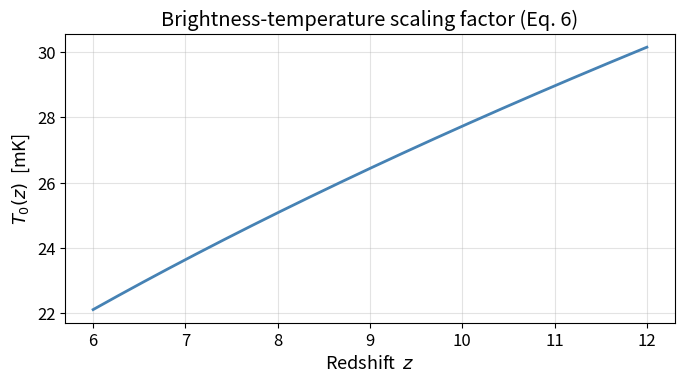
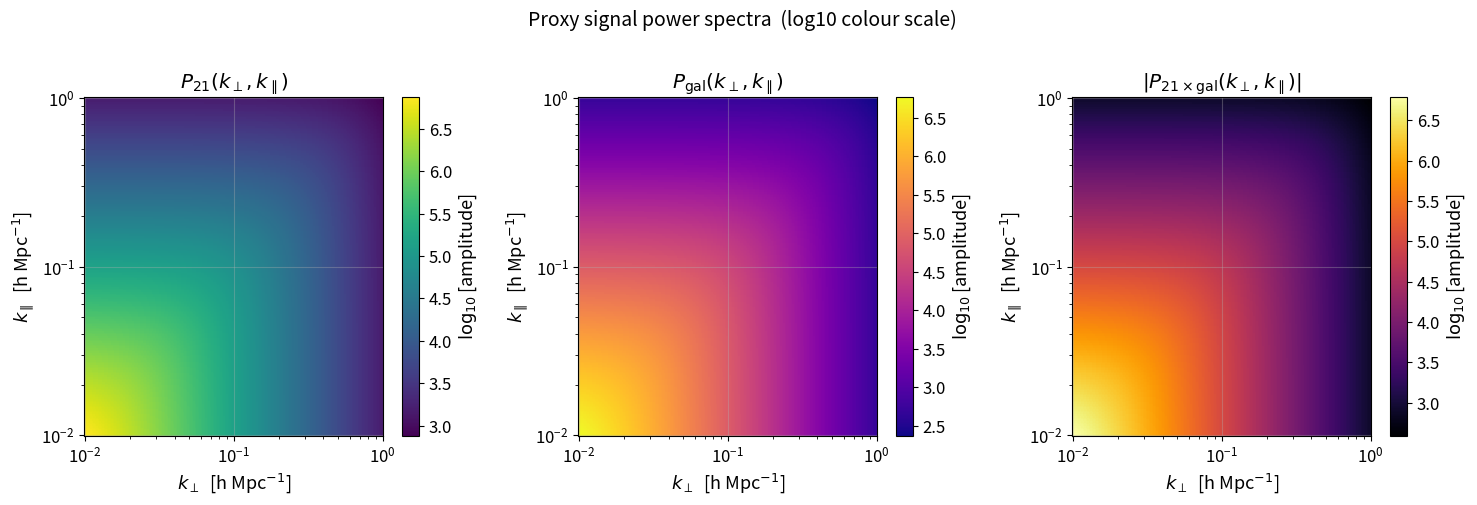
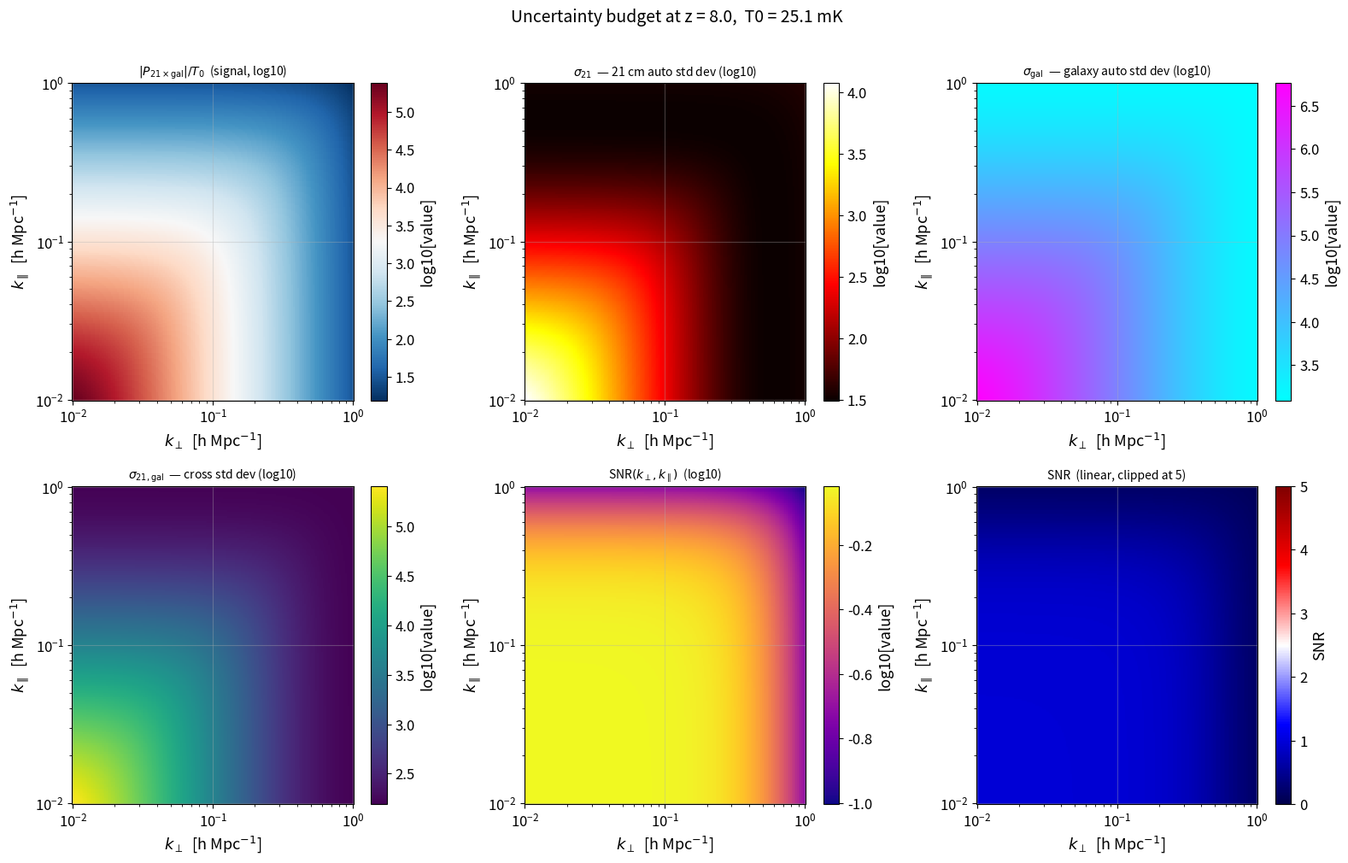
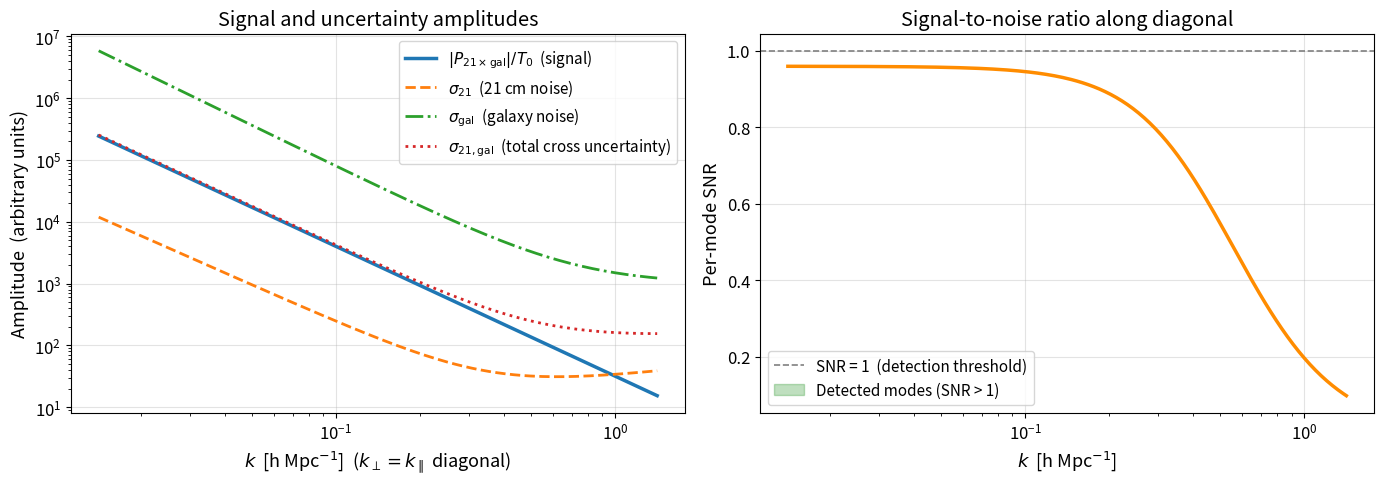
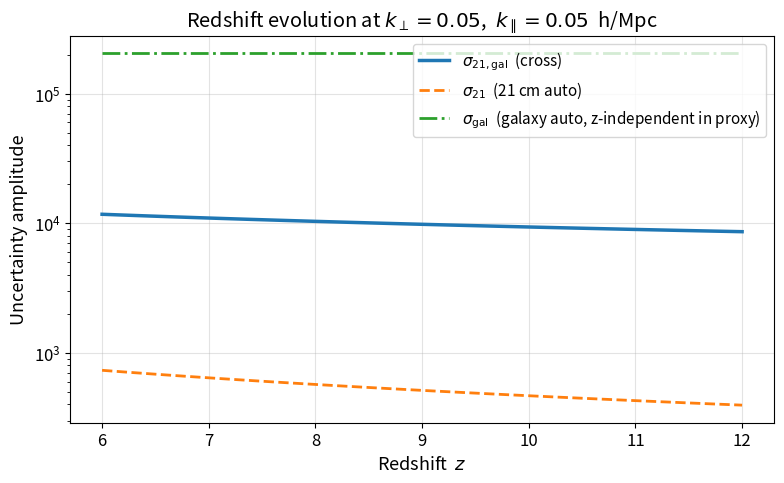

Python code for these plots, in order:
import numpy as np
import matplotlib.pyplot as plt

# ── plotting defaults ─────────────────────────────────────────────────────────
plt.rcParams.update({
    "figure.dpi": 120,
    "font.size": 12,
    "axes.labelsize": 13,
    "legend.fontsize": 11,
    "axes.grid": True,
    "grid.alpha": 0.35,
})


# ── Planck 2018 cosmological parameters ──────────────────────────────────────
# (Planck Collaboration 2020, Table 2: TT,TE,EE+lowE+lensing)
Omega_b_h2 = 0.02237   # physical baryon density Omega_b * h^2
Omega_m_h2 = 0.1430    # physical matter density Omega_m * h^2
h_cosmo    = 0.6736    # dimensionless Hubble constant (H0 = 100 h km/s/Mpc)


def T0(z, Omega_b_h2=Omega_b_h2, Omega_m_h2=Omega_m_h2, high_Ts=True):
    '''
    Brightness-temperature scaling factor T0(z) in milli-Kelvin.

    La Plante et al. (2023), Equation (6); originally from Madau et al. (1997).

    In the saturated-spin-temperature limit (T_S >> T_gamma, high_Ts=True)
    the (T_S - T_gamma)/T_S prefactor is set to 1.

    Parameters
    ----------
    z          : float or ndarray  -- cosmological redshift
    Omega_b_h2 : float  -- physical baryon density (Omega_b * h^2)
    Omega_m_h2 : float  -- physical matter density (Omega_m * h^2)
    high_Ts    : bool   -- if True use the saturated spin-temp. approximation

    Returns
    -------
    T0 : float or ndarray  [mK]
    '''
    spin_factor = 1.0 if high_Ts else NotImplemented  # extend for cold reionization
    return (26.0
            * spin_factor
            * (Omega_b_h2 / 0.022)
            * np.sqrt((0.143 / Omega_m_h2) * (1.0 + z) / 10.0))


# ── Evaluate T0 across EoR redshifts ─────────────────────────────────────────
z_arr = np.linspace(6, 12, 200)

fig, ax = plt.subplots(figsize=(7, 4))
ax.plot(z_arr, T0(z_arr), lw=2, color="steelblue")
ax.set_xlabel("Redshift  $z$")
ax.set_ylabel("$T_0(z)$  [mK]")
ax.set_title("Brightness-temperature scaling factor (Eq. 6)")
plt.tight_layout()
plt.show()

print(f"T0 at z = 8  : {T0(8):.2f} mK")
print(f"T0 at z = 10 : {T0(10):.2f} mK")


# ── Proxy model parameters ────────────────────────────────────────────────────
# These are chosen to give realistic-looking spectra.
# Replace with simulation outputs (e.g. 21cmFAST) for a physical result.

# Signal amplitudes and spectral slopes
A_21       = 1.5e3   # 21 cm auto  [mK^2 (h^-1 Mpc)^3]
alpha_21   = 2.0     # slope; CDM matter P(k) ~ k^-3 => brightness T P ~ k^-2

A_gal      = 5.0e2   # galaxy auto  [(h^-1 Mpc)^3]
alpha_gal  = 2.2     # slightly steeper (galaxies are more biased tracers)

A_cross    = 8.0e2   # 21cm x galaxy  [mK (h^-1 Mpc)^3]  (enters with minus sign)
alpha_cross = 2.1

# Noise amplitudes
N_21       = 2.0e4   # 21 cm thermal noise amplitude  [mK^2 (h^-1 Mpc)^3]
beta_21    = 0.5     # positive slope: noise rises at high k

n_bar_gal  = 1.0e-3  # mean galaxy number density  [h^3 Mpc^-3]


# ── 2-D grid in (k_perp, k_par) ──────────────────────────────────────────────
N = 200
k_perp_1d = np.logspace(-2, 0, N)   # h/Mpc, perpendicular to line of sight
k_par_1d  = np.logspace(-2, 0, N)   # h/Mpc, parallel to line of sight

# Broadcast to shape (N, N) using 'ij' indexing
k_perp, k_par = np.meshgrid(k_perp_1d, k_par_1d, indexing="ij")
k_tot = np.sqrt(k_perp**2 + k_par**2)   # |k| at every grid point


# ── Helper: isotropic power law ───────────────────────────────────────────────
def power_law(k, amplitude, slope):
    '''Isotropic power-law spectrum: P(k) = amplitude * k^(-slope).'''
    return amplitude * k**(-slope)


# ── Signal spectra ────────────────────────────────────────────────────────────
P21     = power_law(k_tot, A_21,    alpha_21)          # 21 cm auto
P_gal   = power_law(k_tot, A_gal,   alpha_gal)         # galaxy auto
P21_gal = -power_law(k_tot, A_cross, alpha_cross)       # cross  (negative!)

# ── Noise spectra ─────────────────────────────────────────────────────────────
# 21 cm thermal noise: positive slope => noise grows at small scales
P21_noise   = power_law(k_tot, N_21, -beta_21)          # note: slope flipped
# Galaxy shot noise: white noise (k-independent), amplitude = 1/n_bar
P_gal_noise = np.full_like(k_tot, 1.0 / n_bar_gal)

# ── Quick sanity check ────────────────────────────────────────────────────────
idx = (N // 4, N // 4)
print("Proxy power-spectrum values at k_perp = k_par = 0.1 h/Mpc:")
print(f"  P21           = {P21[idx]:.2e}  mK^2 (h^-1 Mpc)^3")
print(f"  P_gal         = {P_gal[idx]:.2e}  (h^-1 Mpc)^3")
print(f"  P21_gal       = {P21_gal[idx]:.2e}  mK (h^-1 Mpc)^3  [negative = anti-corr.]")
print(f"  P21_noise     = {P21_noise[idx]:.2e}  mK^2 (h^-1 Mpc)^3")
print(f"  P_gal_noise   = {P_gal_noise[idx]:.2e}  (h^-1 Mpc)^3  [shot noise = 1/n_bar]")


fig, axes = plt.subplots(1, 3, figsize=(15, 5))

panels = [
    (P21,             r"$P_{21}(k_\perp, k_\parallel)$",              "viridis"),
    (P_gal,           r"$P_{\rm gal}(k_\perp, k_\parallel)$",        "plasma"),
    (np.abs(P21_gal), r"$|P_{21\times{\rm gal}}(k_\perp, k_\parallel)|$","inferno"),
]

for ax, (data, title, cmap) in zip(axes, panels):
    im = ax.pcolormesh(k_perp_1d, k_par_1d, np.log10(data.T),
                       cmap=cmap, shading="auto")
    cb = fig.colorbar(im, ax=ax)
    cb.set_label(r"$\log_{10}$[amplitude]")
    ax.set_xscale("log")
    ax.set_yscale("log")
    ax.set_xlabel(r"$k_\perp$  [h Mpc$^{-1}$]")
    ax.set_ylabel(r"$k_\parallel$  [h Mpc$^{-1}$]")
    ax.set_title(title)

plt.suptitle("Proxy signal power spectra  (log10 colour scale)", y=1.01, fontsize=14)
plt.tight_layout()
plt.show()


# Fix the observing redshift to z = 8 (mid-reionization in the paper's fiducial model)
z_obs  = 8.0
T0_val = T0(z_obs)
print(f"Evaluating uncertainties at z = {z_obs}")
print(f"T0(z={z_obs}) = {T0_val:.3f} mK")


def sigma2_gal(P_gal, P_gal_noise):
    '''
    Per-mode variance of the galaxy auto-power-spectrum estimator.

    La Plante et al. (2023), Equation (17):

        sigma2_gal = [P_gal(k_perp, k_par) + P_gal_noise(k_par)]^2

    Parameters
    ----------
    P_gal       : array  -- galaxy signal power spectrum
    P_gal_noise : array  -- galaxy shot-noise power spectrum (= 1/n_bar)

    Returns
    -------
    sigma2 : array, same shape as inputs
    '''
    return (P_gal + P_gal_noise)**2


sig2_gal_arr = sigma2_gal(P_gal, P_gal_noise)
sig_gal_arr  = np.sqrt(sig2_gal_arr)   # standard deviation

print(f"sigma_gal at (k_perp, k_par) = (0.1, 0.1) h/Mpc : {sig_gal_arr[N//4, N//4]:.2e}")


def sigma2_21(P21, P21_noise, T0_val):
    '''
    Per-mode variance of the 21 cm auto-power-spectrum estimator.

    La Plante et al. (2023), Equation (16):

        sigma2_21 = [(P21 + P21_noise) / T0^2]^2

    Parameters
    ----------
    P21       : array  -- 21 cm signal power spectrum  [mK^2 (h^-1 Mpc)^3]
    P21_noise : array  -- 21 cm thermal-noise spectrum [mK^2 (h^-1 Mpc)^3]
    T0_val    : float  -- T0(z)  [mK]

    Returns
    -------
    sigma2 : array, same shape as inputs
    '''
    return ((P21 + P21_noise) / T0_val**2)**2


sig2_21_arr = sigma2_21(P21, P21_noise, T0_val)
sig_21_arr  = np.sqrt(sig2_21_arr)   # standard deviation

print(f"T0(z={z_obs})^2 = {T0_val**2:.2f}  mK^2")
print(f"sigma_21 at (k_perp, k_par) = (0.1, 0.1) h/Mpc : {sig_21_arr[N//4, N//4]:.2e}")


def sigma2_21_gal(P21_gal, sig_21, sig_gal, T0_val):
    '''
    Per-mode variance of the 21 cm x galaxy cross-power-spectrum estimator.

    La Plante et al. (2023), Equation (15).
    Derived originally in Lidz et al. (2009).

    The cross-spectrum P21_gal is defined in simulation units [mK (h^-1 Mpc)^3];
    the function divides by T0 internally to match the normalisation in Eq. 15.

        sigma2_cross = 0.5 * [(P21_gal/T0)^2 + sigma_21 * sigma_gal]

    Parameters
    ----------
    P21_gal : array  -- 21 cm x galaxy cross-spectrum  [mK (h^-1 Mpc)^3]
    sig_21  : array  -- std dev of 21 cm auto-spectrum  (sqrt of sigma2_21)
    sig_gal : array  -- std dev of galaxy auto-spectrum (sqrt of sigma2_gal)
    T0_val  : float  -- T0(z)  [mK]

    Returns
    -------
    sigma2 : array, same shape as inputs
    '''
    # Normalise cross-spectrum by T0 to go to dimensionless fluctuation units
    P21_gal_norm = P21_gal / T0_val
    return 0.5 * (P21_gal_norm**2 + sig_21 * sig_gal)


sig2_cross_arr = sigma2_21_gal(P21_gal, sig_21_arr, sig_gal_arr, T0_val)
sig_cross_arr  = np.sqrt(sig2_cross_arr)

print(f"sigma_cross at (k_perp, k_par) = (0.1, 0.1) h/Mpc : {sig_cross_arr[N//4, N//4]:.2e}")

# ── Break down the two terms of Eq. 15 ───────────────────────────────────────
term1 = 0.5 * (P21_gal / T0_val)**2        # cosmic variance of cross-spectrum
term2 = 0.5 * sig_21_arr * sig_gal_arr     # noise cross-contamination

ratio = term1 / (term1 + term2)
print(f"Fraction of sigma^2 from term1 (cosmic var.) at k=(0.1,0.1): {ratio[N//4, N//4]:.2%}")


# Per-mode signal-to-noise ratio
SNR = np.abs(P21_gal / T0_val) / sig_cross_arr

# Total significance (sum in quadrature)
total_SNR = np.sqrt(np.sum(SNR**2))

print(f"Peak per-mode SNR          : {SNR.max():.2f}")
print(f"SNR at k=(0.1,0.1) h/Mpc  : {SNR[N//4, N//4]:.2f}")
print(f"Total significance (all modes, proxy grid) : {total_SNR:.1f} sigma")


fig, axes = plt.subplots(2, 3, figsize=(16, 10))

panels = [
    (np.abs(P21_gal / T0_val),
     r"$|P_{21\times{\rm gal}}|/T_0$  (signal, log10)", "RdBu_r"),
    (sig_21_arr,
     r"$\sigma_{21}$  — 21 cm auto std dev (log10)", "hot"),
    (sig_gal_arr,
     r"$\sigma_{\rm gal}$  — galaxy auto std dev (log10)", "cool"),
    (sig_cross_arr,
     r"$\sigma_{21,{\rm gal}}$  — cross std dev (log10)", "viridis"),
    (SNR,
     r"SNR$(k_\perp, k_\parallel)$  (log10)", "plasma"),
    (np.clip(SNR, 0, 5),
     r"SNR  (linear, clipped at 5)", "seismic"),
]

for ax, (data, title, cmap) in zip(axes.flat, panels):
    if "linear" in title:
        im = ax.pcolormesh(k_perp_1d, k_par_1d, data.T,
                           cmap=cmap, shading="auto", vmin=0, vmax=5)
        cb = fig.colorbar(im, ax=ax)
        cb.set_label("SNR")
    else:
        im = ax.pcolormesh(k_perp_1d, k_par_1d, np.log10(data.T),
                           cmap=cmap, shading="auto")
        cb = fig.colorbar(im, ax=ax)
        cb.set_label("log10[value]")
    ax.set_xscale("log"); ax.set_yscale("log")
    ax.set_xlabel(r"$k_\perp$  [h Mpc$^{-1}$]")
    ax.set_ylabel(r"$k_\parallel$  [h Mpc$^{-1}$]")
    ax.set_title(title, fontsize=10)

plt.suptitle(
    f"Uncertainty budget at z = {z_obs},  T0 = {T0_val:.1f} mK",
    y=1.01, fontsize=14
)
plt.tight_layout()
plt.show()


# The grid is square and log-spaced, so diagonal indices simply match
diag_idx = np.arange(N)
k_diag   = k_tot[diag_idx, diag_idx]

signal_diag    = np.abs(P21_gal[diag_idx, diag_idx] / T0_val)
sig_21_diag    = sig_21_arr[diag_idx, diag_idx]
sig_gal_diag   = sig_gal_arr[diag_idx, diag_idx]
sig_cross_diag = sig_cross_arr[diag_idx, diag_idx]
SNR_diag       = SNR[diag_idx, diag_idx]

fig, (ax1, ax2) = plt.subplots(1, 2, figsize=(14, 5))

# ── Left panel: amplitudes ────────────────────────────────────────────────────
ax1.loglog(k_diag, signal_diag,    lw=2.5, label=r"$|P_{21\times{\rm gal}}|/T_0$  (signal)")
ax1.loglog(k_diag, sig_21_diag,    lw=2, ls="--",
           label=r"$\sigma_{21}$  (21 cm noise)")
ax1.loglog(k_diag, sig_gal_diag,   lw=2, ls="-.",
           label=r"$\sigma_{\rm gal}$  (galaxy noise)")
ax1.loglog(k_diag, sig_cross_diag, lw=2, ls=":",
           label=r"$\sigma_{21,{\rm gal}}$  (total cross uncertainty)")
ax1.set_xlabel(r"$k$  [h Mpc$^{-1}$]  ($k_\perp = k_\parallel$ diagonal)")
ax1.set_ylabel("Amplitude  (arbitrary units)")
ax1.set_title("Signal and uncertainty amplitudes")
ax1.legend(loc="best")

# ── Right panel: SNR ──────────────────────────────────────────────────────────
ax2.semilogx(k_diag, SNR_diag, lw=2.5, color="darkorange")
ax2.axhline(1, color="grey", ls="--", lw=1.2, label="SNR = 1  (detection threshold)")
ax2.fill_between(k_diag, SNR_diag, 1,
                 where=(SNR_diag >= 1),
                 alpha=0.25, color="green", label="Detected modes (SNR > 1)")
ax2.set_xlabel(r"$k$  [h Mpc$^{-1}$]")
ax2.set_ylabel("Per-mode SNR")
ax2.set_title("Signal-to-noise ratio along diagonal")
ax2.legend()

plt.tight_layout()
plt.show()


# Representative mode indices
i_rep, j_rep = N // 3, N // 3
k_rep_perp   = k_perp_1d[i_rep]
k_rep_par    = k_par_1d[j_rep]
print(f"Representative mode: k_perp = {k_rep_perp:.3f},  k_par = {k_rep_par:.3f}  h/Mpc")

z_range = np.linspace(6, 12, 100)

sig_cross_z = []
sig_21_z    = []
sig_gal_z   = []

for z_val in z_range:
    T0_z = T0(z_val)

    # 21 cm uncertainty (depends on z through T0)
    s21  = np.sqrt(sigma2_21(P21[i_rep, j_rep], P21_noise[i_rep, j_rep], T0_z))
    # Galaxy uncertainty (z-independent in this proxy model)
    sgal = np.sqrt(sigma2_gal(P_gal[i_rep, j_rep], P_gal_noise[i_rep, j_rep]))
    # Cross uncertainty
    scr  = np.sqrt(sigma2_21_gal(P21_gal[i_rep, j_rep], s21, sgal, T0_z))

    sig_21_z.append(s21)
    sig_gal_z.append(sgal)
    sig_cross_z.append(scr)

sig_21_z    = np.array(sig_21_z)
sig_gal_z   = np.array(sig_gal_z)
sig_cross_z = np.array(sig_cross_z)

fig, ax = plt.subplots(figsize=(8, 5))
ax.semilogy(z_range, sig_cross_z, lw=2.5,
            label=r"$\sigma_{21,{\rm gal}}$  (cross)")
ax.semilogy(z_range, sig_21_z,    lw=2, ls="--",
            label=r"$\sigma_{21}$  (21 cm auto)")
ax.semilogy(z_range, sig_gal_z,   lw=2, ls="-.",
            label=r"$\sigma_{\rm gal}$  (galaxy auto, z-independent in proxy)")
ax.set_xlabel("Redshift  $z$")
ax.set_ylabel("Uncertainty amplitude")
ax.set_title(
    rf"Redshift evolution at $k_\perp={k_rep_perp:.2f}$,  "
    rf"$k_\parallel={k_rep_par:.2f}$  h/Mpc"
)
ax.legend()
plt.tight_layout()
plt.show()
